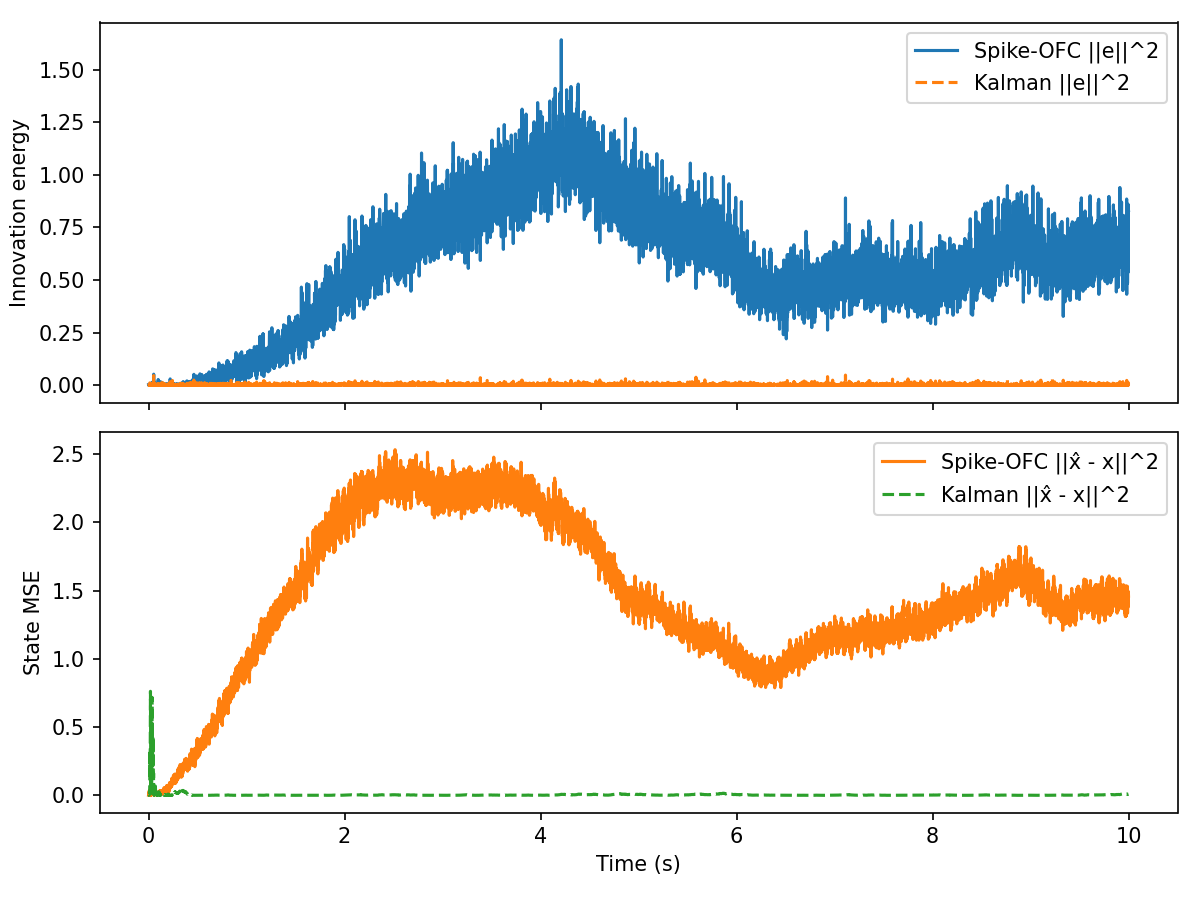

Data behind this chart, as committed beside it:
t, innovation, mse, firing_rate, r_norm, Ge_norm, kalman_innovation, kalman_mse
0.000000, 2.976885e-03, 1.033137e-03, 1.562500e+01, 1.000000e+00, 6.627298e-04, 2.976885e-03, 3.022917e-03
0.001000, 7.162157e-04, 4.709256e-03, 1.562500e+01, 1.413992e+00, 3.250704e-04, 2.475984e-03, 1.021829e-03
0.002000, 1.155576e-03, 1.499880e-02, 1.562500e+01, 1.731507e+00, 4.129094e-04, 1.198245e-03, 9.503804e-04
0.003000, 2.871316e-03, 3.946868e-03, 1.562500e+01, 1.999059e+00, 6.508725e-04, 3.169436e-03, 1.221255e-03
0.004000, 1.382032e-03, 1.285556e-02, 1.562500e+01, 2.234665e+00, 4.515590e-04, 2.736926e-03, 1.561279e-03
0.005000, 2.499434e-03, 1.482173e-02, 1.562500e+01, 2.447568e+00, 6.072623e-04, 9.251451e-04, 8.074620e-04
0.006000, 2.267933e-04, 3.317700e-02, 1.562500e+01, 2.643261e+00, 1.829240e-04, 4.701103e-04, 1.605766e-03
0.007000, 3.840402e-03, 1.740697e-02, 1.562500e+01, 2.825322e+00, 7.527380e-04, 2.284252e-03, 2.452793e-03
0.008000, 2.807070e-04, 1.400386e-02, 1.562500e+01, 2.996237e+00, 2.035083e-04, 3.092808e-04, 5.622203e-03
0.009000, 7.335321e-03, 2.042522e-02, 1.562500e+01, 3.157815e+00, 1.040315e-03, 3.141431e-03, 2.752339e-02
0.01, 5.982829e-05, 1.027583e-02, 1.562500e+01, 3.311425e+00, 9.395259e-05, 1.285069e-05, 2.424777e-02
0.011, 3.721690e-06, 2.519879e-02, 1.562500e+01, 3.458129e+00, 2.343288e-05, 1.563321e-04, 3.195031e-02
0.012, 2.144823e-03, 1.912047e-02, 1.562500e+01, 3.598770e+00, 5.625371e-04, 3.052734e-03, 8.993742e-02
0.013, 5.829951e-03, 2.754873e-02, 1.562500e+01, 3.734035e+00, 9.274445e-04, 1.188579e-02, 3.111180e-01
0.014, 1.232172e-03, 1.668828e-02, 1.562500e+01, 3.864488e+00, 4.263744e-04, 1.661813e-03, 2.093203e-01
0.015, 2.728940e-03, 2.703143e-02, 1.562500e+01, 3.990600e+00, 6.345304e-04, 9.383290e-04, 1.428650e-01
0.016, 4.895391e-04, 4.454445e-02, 1.562500e+01, 4.112772e+00, 2.687504e-04, 4.431747e-04, 1.878158e-01
0.017, 8.368498e-03, 2.877049e-02, 1.562500e+01, 4.231344e+00, 1.111167e-03, 4.671396e-03, 3.875277e-01
0.018, 1.979803e-03, 1.354628e-02, 1.562500e+01, 4.346612e+00, 5.404636e-04, 1.522499e-03, 5.404583e-01
0.019, 4.880415e-03, 2.573912e-02, 1.562500e+01, 4.458831e+00, 8.485625e-04, 2.224175e-03, 7.617115e-01
0.02, 2.959234e-03, 1.185699e-02, 1.562500e+01, 4.568227e+00, 6.607621e-04, 3.694914e-03, 4.819628e-01
0.021, 4.378636e-04, 1.234790e-02, 1.562500e+01, 4.674997e+00, 2.541704e-04, 1.391425e-03, 3.399628e-01
0.022, 6.363172e-03, 4.067907e-03, 1.562500e+01, 4.779317e+00, 9.689298e-04, 3.872553e-03, 1.559252e-01
0.023, 3.841913e-03, 1.318328e-03, 1.562500e+01, 4.881346e+00, 7.528860e-04, 9.425393e-04, 8.988947e-02
0.024, 7.335425e-05, 2.810139e-03, 1.562500e+01, 5.176998e+00, 1.040323e-04, 4.745716e-04, 1.349793e-01
0.025, 6.232563e-03, 2.107370e-03, 1.562500e+01, 5.271099e+00, 9.589342e-04, 3.791097e-03, 3.126992e-02
0.026, 4.011820e-03, 5.708338e-03, 1.562500e+01, 5.363491e+00, 7.693540e-04, 3.745768e-04, 1.376080e-02
0.027, 3.802242e-03, 4.410616e-03, 1.562500e+01, 5.633125e+00, 7.489889e-04, 1.145045e-02, 1.957823e-01
0.028, 5.042789e-03, 1.221290e-02, 1.562500e+01, 5.891066e+00, 8.625631e-04, 4.403333e-03, 5.892259e-02
0.029, 2.138877e-04, 1.502369e-02, 1.562500e+01, 5.973514e+00, 1.776431e-04, 2.162546e-05, 6.607769e-02
0.03, 1.630230e-03, 4.210776e-03, 1.562500e+01, 6.216397e+00, 4.904332e-04, 3.961082e-04, 3.894513e-02
0.031, 5.505637e-04, 4.043112e-03, 1.562500e+01, 6.450044e+00, 2.850094e-04, 4.415130e-06, 4.189708e-02
0.032, 2.383409e-03, 1.460676e-02, 1.562500e+01, 6.675193e+00, 5.930001e-04, 1.815560e-03, 1.047439e-01
0.033, 3.456241e-03, 4.045835e-03, 1.562500e+01, 6.747609e+00, 7.140974e-04, 3.252051e-03, 2.341185e-01
0.034, 9.163827e-03, 1.509068e-02, 1.562500e+01, 6.963279e+00, 1.162770e-03, 8.071115e-03, 5.301321e-01
0.035, 1.944501e-04, 1.010500e-02, 1.562500e+01, 7.172164e+00, 1.693790e-04, 1.017444e-03, 4.162276e-01
0.036, 1.473246e-02, 2.328745e-02, 1.562500e+01, 7.374798e+00, 1.474324e-03, 5.940991e-03, 7.175263e-01
0.037, 1.193232e-03, 8.372430e-03, 1.562500e+01, 7.572631e+00, 4.195831e-04, 2.816864e-06, 7.078995e-01
0.038, 4.195058e-03, 1.624012e-02, 1.562500e+01, 7.764703e+00, 7.867277e-04, 1.099199e-02, 3.355250e-01
0.039, 1.550761e-03, 9.804949e-03, 1.562500e+01, 7.952021e+00, 4.783303e-04, 2.222208e-03, 2.161750e-01
0.04, 3.567956e-06, 1.391532e-02, 1.562500e+01, 8.134990e+00, 2.294379e-05, 5.236114e-04, 2.677155e-01
0.041, 3.438824e-03, 9.966428e-03, 1.562500e+01, 8.313747e+00, 7.122959e-04, 2.443673e-03, 3.966045e-01
0.042, 5.542379e-05, 1.703458e-02, 1.562500e+01, 8.488705e+00, 9.042814e-05, 6.577209e-05, 4.197782e-01
0.043, 1.130861e-04, 8.451919e-03, 1.562500e+01, 8.660347e+00, 1.291695e-04, 9.236597e-10, 4.191027e-01
0.044, 2.356580e-03, 1.851877e-02, 1.562500e+01, 8.715189e+00, 5.896531e-04, 1.454312e-03, 3.202869e-01
0.045, 1.964884e-03, 9.845967e-03, 1.562500e+01, 8.881617e+00, 5.384233e-04, 1.518956e-03, 4.207534e-01
0.046, 1.012636e-02, 2.436661e-02, 1.562500e+01, 9.044642e+00, 1.222312e-03, 7.780869e-03, 2.192825e-01
0.047, 2.569847e-04, 1.160991e-02, 1.562500e+01, 9.205354e+00, 1.947194e-04, 1.368117e-03, 2.951380e-01
0.048, 7.872218e-03, 2.428405e-02, 1.562500e+01, 9.363078e+00, 1.077715e-03, 3.846493e-03, 1.790377e-01
0.049, 7.594588e-03, 1.559146e-02, 1.562500e+01, 9.413405e+00, 1.058541e-03, 1.244601e-03, 1.277102e-01
0.05, 2.916459e-03, 1.124323e-02, 1.562500e+01, 9.567345e+00, 6.559692e-04, 8.592022e-04, 9.321097e-02
0.051, 1.457841e-05, 8.085065e-03, 1.562500e+01, 9.819870e+00, 4.637784e-05, 2.962023e-03, 1.615744e-01
0.052, 5.307020e-02, 1.098686e-02, 1.562500e+01, 9.967444e+00, 2.798213e-03, 4.642627e-02, 8.061910e-04
0.053, 4.888351e-04, 3.771969e-03, 1.562500e+01, 1.001437e+01, 2.685571e-04, 6.973900e-03, 2.842555e-02
0.054, 5.749426e-03, 9.141994e-03, 1.562500e+01, 1.025596e+01, 9.210172e-04, 2.180589e-03, 8.373954e-03
0.055, 1.584855e-03, 1.673544e-03, 1.562500e+01, 1.039690e+01, 4.835599e-04, 7.510403e-04, 2.394775e-03
0.056, 2.181283e-03, 9.177035e-03, 1.562500e+01, 1.044163e+01, 5.672982e-04, 2.090062e-03, 5.568838e-04
0.057, 3.042365e-03, 1.598343e-03, 1.562500e+01, 1.057999e+01, 6.699789e-04, 1.344103e-03, 6.358764e-03
0.058, 2.527482e-04, 3.967660e-03, 1.562500e+01, 1.071670e+01, 1.931077e-04, 8.433199e-05, 8.183037e-03
0.059, 2.956034e-04, 1.436046e-02, 1.562500e+01, 1.094181e+01, 2.088383e-04, 4.540563e-04, 3.293032e-03
... 9,940 more rows
